Image classification data set "Data" (ngue01/project_signe_des_main on GitHub). Class labels (4): maux tete augm, secours augm, vertige augm, vomissement augm.

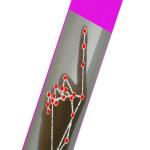
Label: vomissement augm

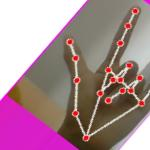
Label: secours augm

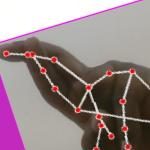
Label: vertige augm

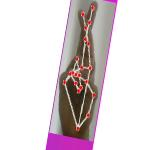
Label: vertige augm

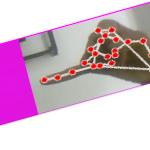
Label: maux tete augm

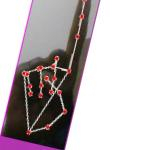
Label: vomissement augm
